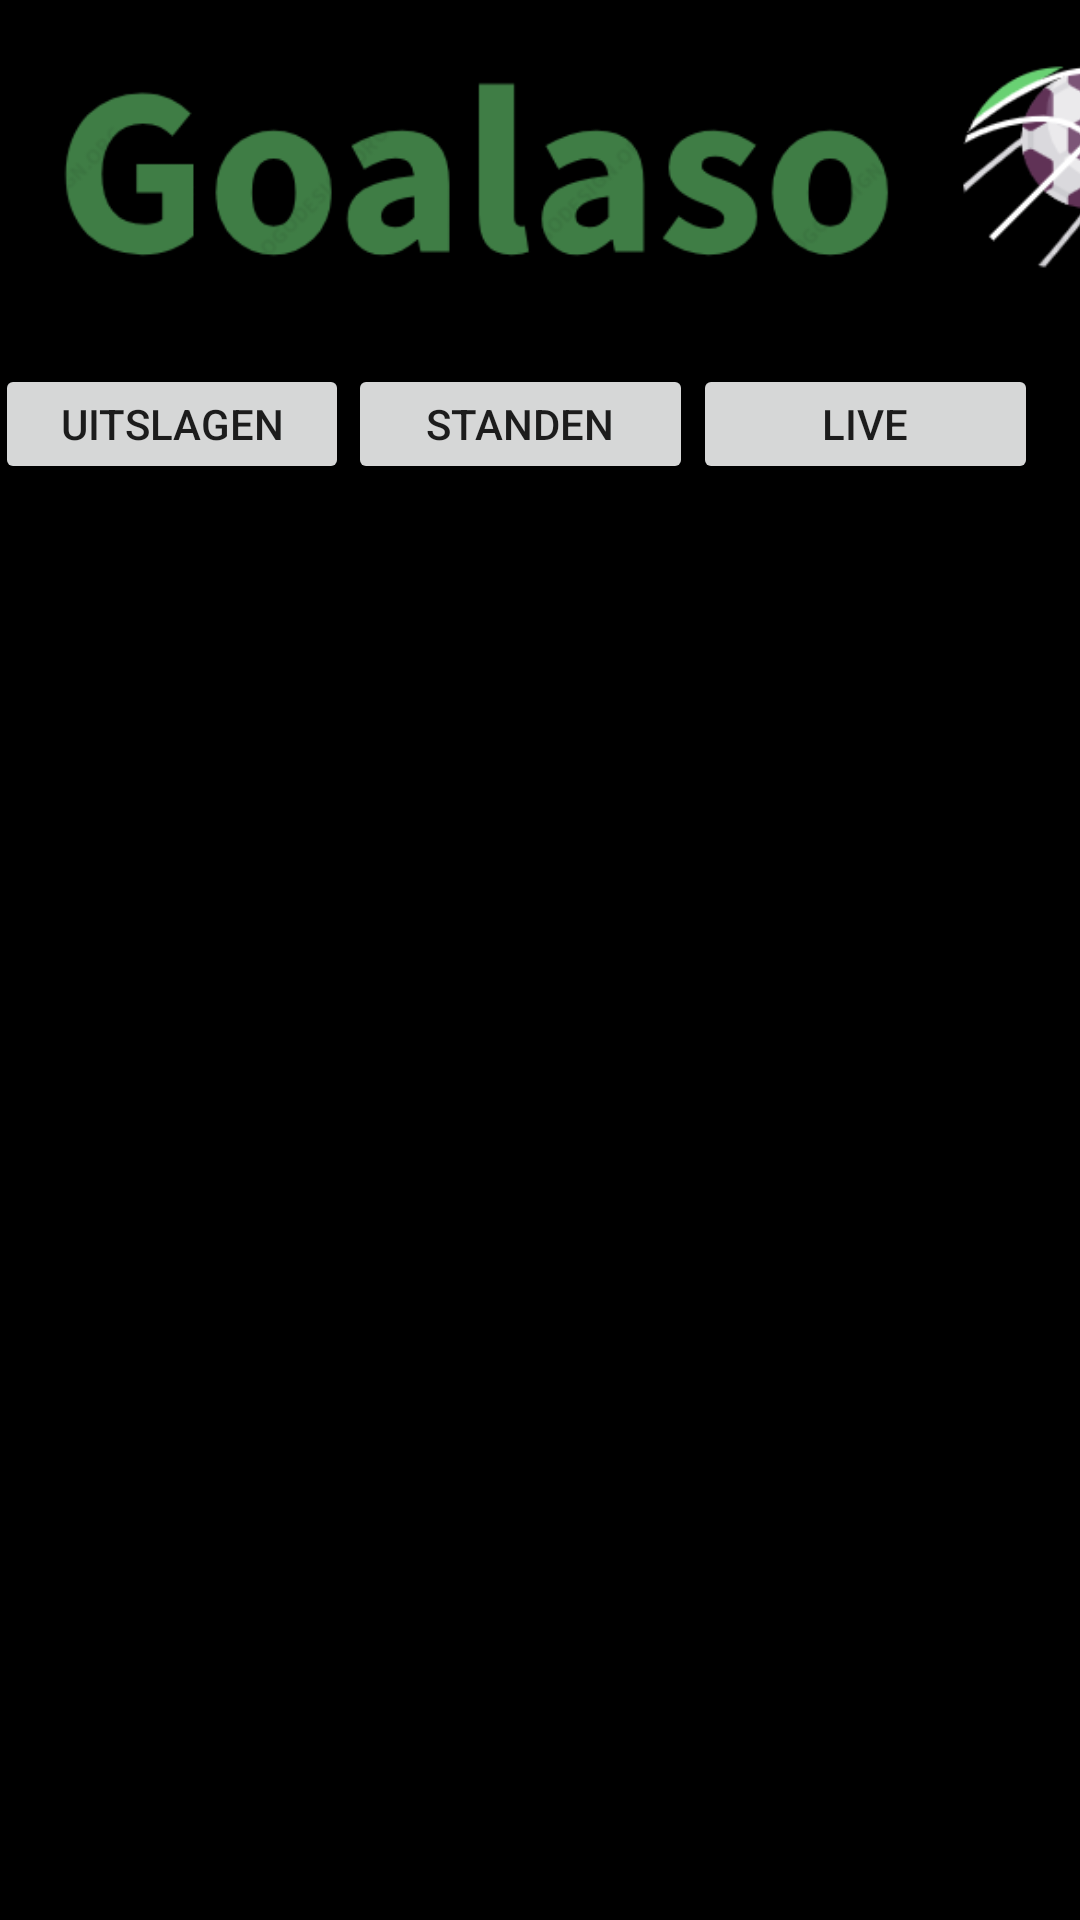

Reconstruct the res/layout file that produces this screen, plus the resources it refers to.
<!-- AndroidManifest.xml: application theme Theme.Goalaso -->
<!-- res/layout/fragment_landing.xml -->
<?xml version="1.0" encoding="utf-8"?>
<androidx.constraintlayout.widget.ConstraintLayout xmlns:android="http://schemas.android.com/apk/res/android"
    xmlns:app="http://schemas.android.com/apk/res-auto"
    xmlns:tools="http://schemas.android.com/tools"
    android:id="@+id/frameLayout"
    android:layout_width="match_parent"
    android:layout_height="match_parent"
    tools:context=".landing"
    android:background="@color/black">

    <Button
        android:id="@+id/btnUitslagen"
        android:layout_width="118dp"
        android:layout_height="40dp"
        android:text="Uitslagen"
        app:layout_constraintBottom_toBottomOf="parent"
        app:layout_constraintEnd_toStartOf="@+id/btnStanden"
        app:layout_constraintHorizontal_bias="0.533"
        app:layout_constraintStart_toStartOf="parent"
        app:layout_constraintTop_toTopOf="parent"
        app:layout_constraintVertical_bias="0.202" />

    <ImageView
        android:id="@+id/imageView"
        android:layout_width="412dp"
        android:layout_height="127dp"
        android:background="#FEFEFE"
        android:scaleType="centerCrop"
        android:src="@drawable/schermafbeelding"
        tools:layout_editor_absoluteX="-1dp"
        tools:layout_editor_absoluteY="0dp" />

    <Button
        android:id="@+id/btnStanden"
        android:layout_width="115dp"
        android:layout_height="40dp"
        android:text="Standen"
        app:layout_constraintBottom_toBottomOf="parent"
        app:layout_constraintEnd_toStartOf="@+id/button2"
        app:layout_constraintStart_toEndOf="@+id/btnUitslagen"
        app:layout_constraintTop_toTopOf="@+id/imageView"
        app:layout_constraintVertical_bias="0.202" />

    <Button
        android:id="@+id/button2"
        android:layout_width="115dp"
        android:layout_height="40dp"
        android:layout_marginEnd="16dp"
        android:text="Live"
        app:layout_constraintBottom_toBottomOf="parent"
        app:layout_constraintEnd_toEndOf="parent"
        app:layout_constraintStart_toEndOf="@+id/btnStanden"
        app:layout_constraintTop_toTopOf="@+id/imageView"
        app:layout_constraintVertical_bias="0.202" />

</androidx.constraintlayout.widget.ConstraintLayout>
<!-- resources referenced by this layout -->
<resources>
  <!-- drawable schermafbeelding: png bitmap (drawable, 24835 bytes) -->
  <style name="Theme.Goalaso" parent="Theme.MaterialComponents.DayNight.DarkActionBar">
          
          <item name="colorPrimary">@color/purple_500</item>
          <item name="colorPrimaryVariant">@color/purple_700</item>
          <item name="colorOnPrimary">@color/white</item>
          
          <item name="colorSecondary">@color/teal_200</item>
          <item name="colorSecondaryVariant">@color/teal_700</item>
          <item name="colorOnSecondary">@color/black</item>
          
          <item name="android:statusBarColor">?attr/colorPrimaryVariant</item>
          
      </style>
  <!-- not gathered from this repository: default colours our renderer supplied (Android Studio template values) -->
  <color name="purple_500">#FF6200EE</color>
  <color name="purple_700">#FF3700B3</color>
  <color name="teal_200">#FF03DAC5</color>
  <color name="teal_700">#FF018786</color>
  <color name="black">#FF000000</color>
  <color name="white">#FFFFFFFF</color>
</resources>
